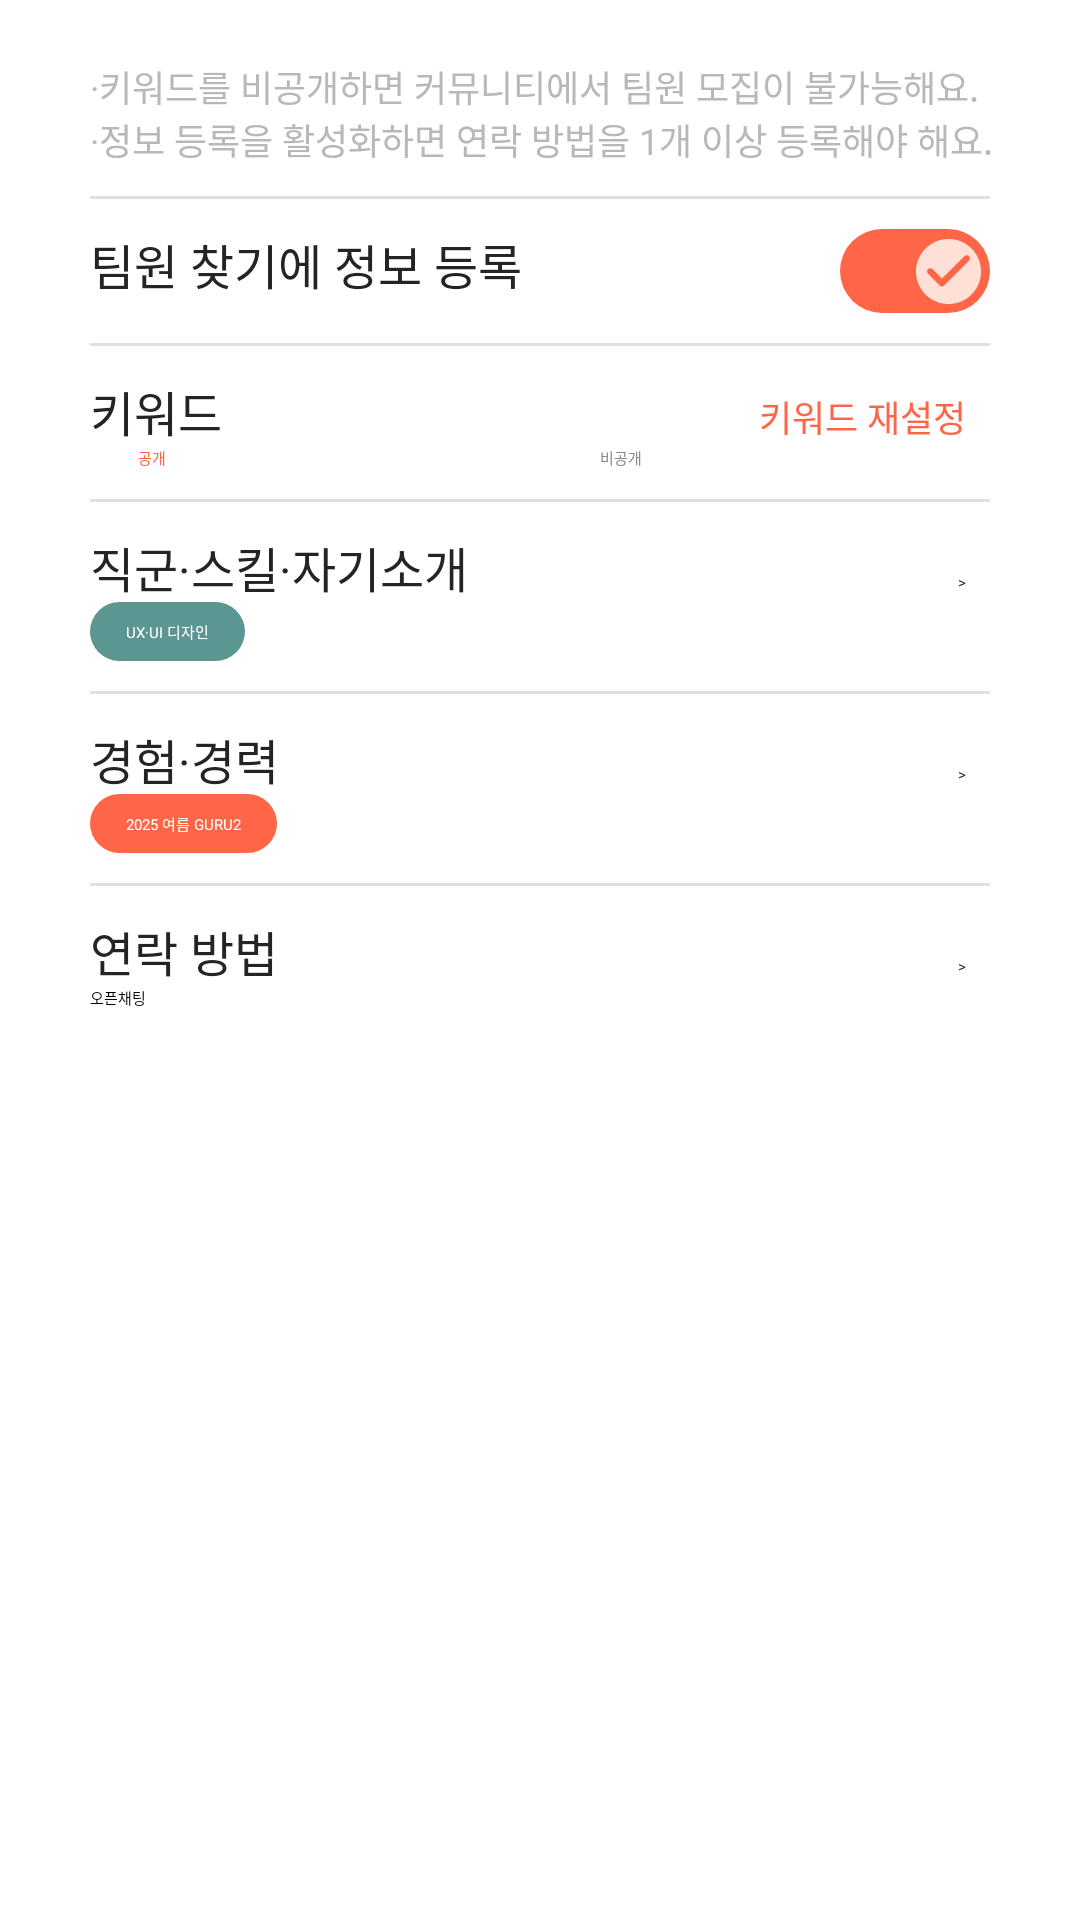

Reconstruct the res/layout file that produces this screen, plus the resources it refers to.
<!-- AndroidManifest.xml: application theme Theme.TeamfitApp -->
<!-- res/layout/activity_profile_privacy_settings.xml -->
<?xml version="1.0" encoding="utf-8"?>
<LinearLayout xmlns:android="http://schemas.android.com/apk/res/android"
    xmlns:app="http://schemas.android.com/apk/res-auto"
    xmlns:tools="http://schemas.android.com/tools"
    android:id="@+id/main"
    android:layout_width="match_parent"
    android:layout_height="match_parent"
    android:orientation="vertical"
    tools:context="com.example.teamfitapp.Profile_PrivacySettings"
    android:fitsSystemWindows="true">

    <LinearLayout
        android:layout_width="match_parent"
        android:layout_height="wrap_content"
        android:orientation="vertical"
        android:paddingTop="20dp"
        android:paddingBottom="10dp">

        <TextView
            android:layout_width="match_parent"
            android:layout_height="wrap_content"
            android:fontFamily="@font/pretendard_medium"
            android:paddingLeft="30dp"
            android:text="·키워드를 비공개하면 커뮤니티에서 팀원 모집이 불가능해요."
            android:textColor="@color/gray2"
            android:textSize="12sp" />

        <TextView
            android:layout_width="match_parent"
            android:layout_height="wrap_content"
            android:fontFamily="@font/pretendard_medium"
            android:paddingLeft="30dp"
            android:text="·정보 등록을 활성화하면 연락 방법을 1개 이상 등록해야 해요."
            android:textColor="@color/gray2"
            android:textSize="12sp" />

    </LinearLayout>

    <View
        android:layout_width="match_parent"
        android:layout_height="1dp"
        android:layout_marginLeft="30dp"
        android:layout_marginRight="30dp"
        android:background="#E0E0E0" />

    <LinearLayout
        android:layout_width="match_parent"
        android:layout_height="wrap_content"
        android:orientation="horizontal"
        android:paddingTop="10dp"
        android:paddingBottom="10dp">

        <TextView
            android:layout_width="wrap_content"
            android:layout_height="wrap_content"
            android:layout_weight="1"
            android:fontFamily="@font/pretendard_medium"
            android:paddingLeft="30dp"
            android:text="팀원 찾기에 정보 등록"
            android:textColor="@color/black"
            android:textSize="16sp" />

        <ImageButton
            android:id="@+id/switch_info_public"
            android:layout_width="wrap_content"
            android:layout_height="wrap_content"
            android:layout_marginRight="30dp"
            android:src="@drawable/switch_on"
            android:background="@android:color/transparent" />

    </LinearLayout>

    <View
        android:layout_width="match_parent"
        android:layout_height="1dp"
        android:layout_marginLeft="30dp"
        android:layout_marginRight="30dp"
        android:background="#E0E0E0" />

    <LinearLayout
        android:layout_width="match_parent"
        android:layout_height="wrap_content"
        android:orientation="vertical"
        android:paddingTop="10dp"
        android:paddingBottom="10dp">

        <LinearLayout
            android:layout_width="match_parent"
            android:layout_height="wrap_content"
            android:orientation="horizontal">

            <TextView
                android:layout_width="wrap_content"
                android:layout_height="wrap_content"
                android:layout_weight="1"
                android:fontFamily="@font/pretendard_medium"
                android:paddingLeft="30dp"
                android:text="키워드"
                android:textColor="@color/black"
                android:textSize="16sp" />

            <Button
                android:layout_width="wrap_content"
                android:layout_height="wrap_content"
                android:layout_marginRight="30dp"
                android:fontFamily="@font/pretendard_medium"
                android:backgroundTint="@color/light_orange"
                android:textColor="@color/orange"
                android:textSize="12sp"
                android:text="키워드 재설정"
                style="@style/Widget.MaterialComponents.Button.TextButton"/>


        </LinearLayout>

        <LinearLayout
            android:layout_width="match_parent"
            android:layout_height="wrap_content"
            android:orientation="horizontal"
            android:layout_marginRight="30dp"
            android:layout_marginLeft="30dp">

            <Button
                android:id="@+id/btn_keyword_public"
                style="@style/Widget.MaterialComponents.Button.OutlinedButton"
                android:layout_width="0dp"
                android:layout_height="wrap_content"
                android:layout_marginEnd="4dp"
                android:layout_weight="1"
                android:backgroundTint="@android:color/white"
                android:fontFamily="@font/pretendard_semibold"
                android:strokeColor="@color/orange"
                android:text="공개"
                android:textColor="@color/orange" />

            <Button
                android:id="@+id/btn_keyword_private"
                style="@style/Widget.MaterialComponents.Button.OutlinedButton"
                android:layout_width="0dp"
                android:layout_height="wrap_content"
                android:layout_marginStart="4dp"
                android:layout_weight="1"
                android:backgroundTint="@android:color/white"
                android:fontFamily="@font/pretendard_semibold"
                android:strokeColor="#E0E0E0"
                android:text="비공개"
                android:textColor="#888888" />

        </LinearLayout>

    </LinearLayout>

    <View
        android:layout_width="match_parent"
        android:layout_height="1dp"
        android:layout_marginLeft="30dp"
        android:layout_marginRight="30dp"
        android:background="#E0E0E0" />

    <LinearLayout
        android:layout_width="match_parent"
        android:layout_height="wrap_content"
        android:orientation="vertical"
        android:paddingTop="10dp"
        android:paddingBottom="10dp">

        <LinearLayout
            android:layout_width="match_parent"
            android:layout_height="wrap_content"
            android:orientation="horizontal">

            <TextView
                android:layout_width="wrap_content"
                android:layout_height="wrap_content"
                android:layout_weight="1"
                android:fontFamily="@font/pretendard_medium"
                android:paddingLeft="30dp"
                android:text="직군·스킬·자기소개"
                android:textColor="@color/black"
                android:textSize="16sp" />

            <Button
                android:id="@+id/jobSkillBtn"
                android:layout_width="wrap_content"
                android:layout_height="wrap_content"
                style="@style/Widget.MaterialComponents.Button.TextButton"
                android:text=">"
                android:textColor="@color/black"
                android:backgroundTint="@color/white2"
                android:layout_marginRight="30dp"/>

        </LinearLayout>

        <TextView
            android:id="@+id/jobDisplayTextPrivacy"
            android:layout_width="wrap_content"
            android:layout_height="wrap_content"
            android:layout_marginLeft="30dp"
            android:background="@drawable/design_background"
            android:fontFamily="@font/pretendard_medium"
            android:text="UX·UI 디자인"
            android:textColor="@color/white" />

    </LinearLayout>

    <View
        android:layout_width="match_parent"
        android:layout_height="1dp"
        android:layout_marginLeft="30dp"
        android:layout_marginRight="30dp"
        android:background="#E0E0E0" />

    <LinearLayout
        android:layout_width="match_parent"
        android:layout_height="wrap_content"
        android:orientation="vertical"
        android:paddingTop="10dp"
        android:paddingBottom="10dp">

        <LinearLayout
            android:layout_width="match_parent"
            android:layout_height="wrap_content"
            android:orientation="horizontal">

            <TextView
                android:layout_width="wrap_content"
                android:layout_height="wrap_content"
                android:layout_weight="1"
                android:fontFamily="@font/pretendard_medium"
                android:paddingLeft="30dp"
                android:text="경험·경력"
                android:textColor="@color/black"
                android:textSize="16sp" />

            <Button
                android:layout_width="wrap_content"
                android:layout_height="wrap_content"
                android:text=">"
                style="@style/Widget.MaterialComponents.Button.TextButton"
                android:textColor="@color/black"
                android:backgroundTint="@color/white2"
                android:layout_marginRight="30dp"/>

        </LinearLayout>

        <TextView
            android:layout_width="wrap_content"
            android:layout_height="wrap_content"
            android:layout_marginLeft="30dp"
            android:background="@drawable/orange_background"
            android:fontFamily="@font/pretendard_medium"
            android:text="2025 여름 GURU2"
            android:textColor="@color/white" />

    </LinearLayout>

    <View
        android:layout_width="match_parent"
        android:layout_height="1dp"
        android:layout_marginLeft="30dp"
        android:layout_marginRight="30dp"
        android:background="#E0E0E0" />

    <LinearLayout
        android:layout_width="match_parent"
        android:layout_height="wrap_content"
        android:orientation="vertical"
        android:paddingTop="10dp"
        android:paddingBottom="10dp">

        <LinearLayout
            android:layout_width="match_parent"
            android:layout_height="wrap_content"
            android:orientation="horizontal">

            <TextView
                android:layout_width="wrap_content"
                android:layout_height="wrap_content"
                android:layout_weight="1"
                android:fontFamily="@font/pretendard_medium"
                android:paddingLeft="30dp"
                android:text="연락 방법"
                android:textColor="@color/black"
                android:textSize="16sp" />

            <Button
                android:layout_width="wrap_content"
                android:layout_height="wrap_content"
                android:text=">"
                style="@style/Widget.MaterialComponents.Button.TextButton"
                android:textColor="@color/black"
                android:backgroundTint="@color/white2"
                android:layout_marginRight="30dp"/>

        </LinearLayout>

        <TextView
            android:layout_width="wrap_content"
            android:layout_height="wrap_content"
            android:layout_marginLeft="30dp"
            android:text="오픈채팅"/>

    </LinearLayout>



</LinearLayout>
<!-- resources referenced by this layout -->
<resources>
  <color name="black">#242424</color>
  <color name="gray2">#B8B8B8</color>
  <color name="light_orange">#FFF6F1</color>
  <color name="orange">#FF6648</color>
  <color name="white">#FFFFFA</color>
  <color name="white2">#FFFFFF</color>
  <!-- drawable design_background (drawable) -->
  <?xml version="1.0" encoding="utf-8"?>
  <shape xmlns:android="http://schemas.android.com/apk/res/android"
      android:shape="rectangle">
      <solid android:color="@color/design" />
      <corners android:radius="12dp" />  
      <padding
          android:left="12dp"
          android:top="6dp"
          android:right="12dp"
          android:bottom="6dp" />
  </shape>
  <!-- drawable orange_background (drawable) -->
  <?xml version="1.0" encoding="utf-8"?>
  <shape xmlns:android="http://schemas.android.com/apk/res/android"
      android:shape="rectangle">
      <solid android:color="@color/orange" />
      <corners android:radius="12dp" />  
      <padding
          android:left="12dp"
          android:top="6dp"
          android:right="12dp"
          android:bottom="6dp" />
  </shape>
  <!-- drawable switch_on (drawable) -->
  <layer-list xmlns:android="http://schemas.android.com/apk/res/android">
      
      <item
          android:width="50dp"
          android:height="28dp">
          <shape android:shape="rectangle">
              <corners android:radius="20dp" />
              <solid android:color="@color/orange" />
          </shape>
      </item>
  
      
      <item
          android:drawable="@drawable/sc_on"
          android:width="24dp"
          android:height="24dp"
          android:gravity="end|center_vertical"
          android:right="2dp" />
  </layer-list>
  <color name="design">#5C9693</color>
  <!-- drawable sc_on: png bitmap (drawable-hdpi, 614 bytes) -->
</resources>
